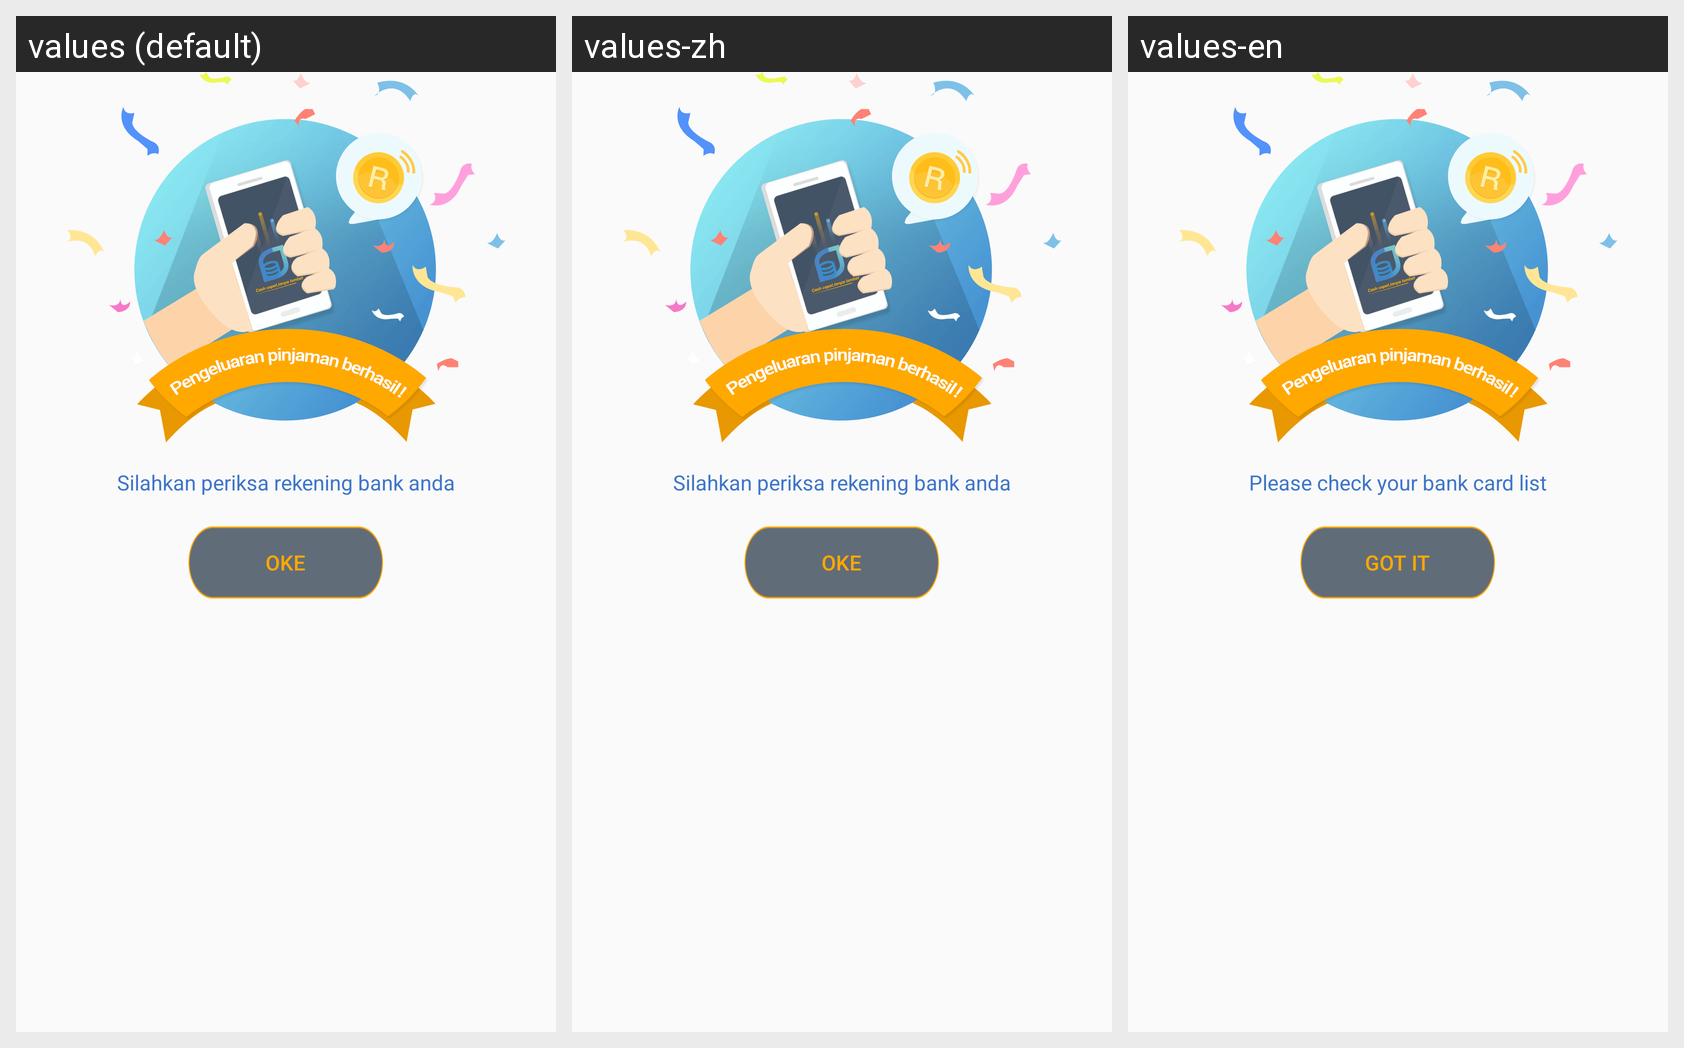

Here is an Android app screen in its default locale and in the app's own translations. Write out the translated-string differences for the strings that appear on this screen.
Android screen res/layout/dialog_show_current_success.xml rendered under 3 locales, left to right: values (default), values-zh, values-en. Device: Nexus 5 (rendered at 1080×1920; each locale shown at half size, 540×960, under a caption strip naming it); theme AppTheme.
Strings drawn on this screen, with the default value and each locale's value (text and hints the layout hard-codes, and strings that could not be matched under every locale, appear in the picture but are not listed):

loan_result_tip_approved
  values: Silahkan periksa rekening bank anda
  values-zh: Silahkan periksa rekening bank anda  [not translated; the default value is used]
  values-en: Please check your bank card list

loan_result_botton
  values: OKE
  values-zh: OKE  [not translated; the default value is used]
  values-en: GOT IT
